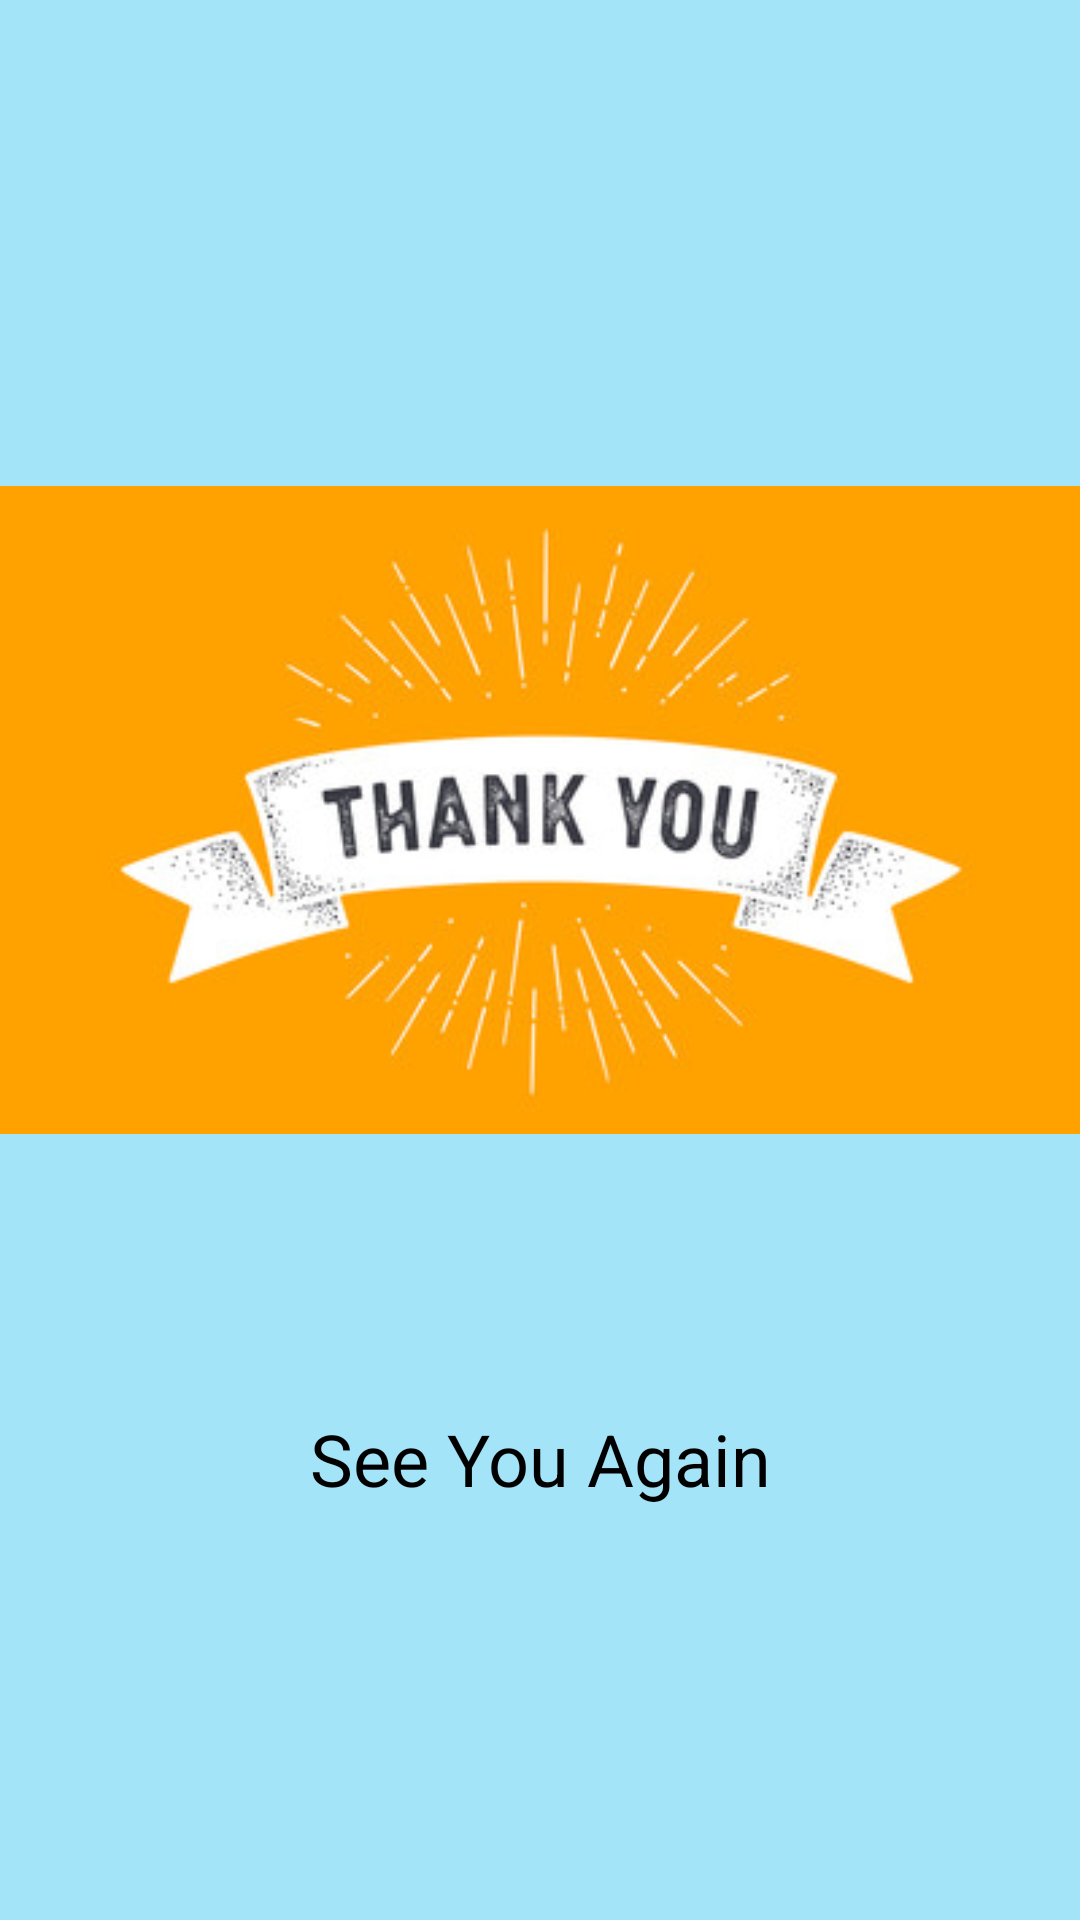

Here is an Android app screen rendered from its layout file. Give the layout XML and the strings, colors and styles it references.
<!-- AndroidManifest.xml: application theme Theme.UserWarranty -->
<!-- res/layout/fragment_thank_you.xml -->
<?xml version="1.0" encoding="utf-8"?>
<LinearLayout xmlns:android="http://schemas.android.com/apk/res/android"
    xmlns:app="http://schemas.android.com/apk/res-auto"
    android:layout_width="match_parent"
    android:layout_height="match_parent"
    xmlns:tools="http://schemas.android.com/tools"
    android:orientation="vertical"
    android:background="@color/blue"
    tools:context=".fragment.fragment_thank_you">

    <ImageView
        android:id="@+id/titleImage"
        android:layout_width="match_parent"
        android:layout_height="wrap_content"
        android:layout_marginTop="150dp"
        android:src="@drawable/thankss" />


    <TextView
        android:id="@+id/textdeccription"
        android:layout_width="match_parent"
        android:layout_height="wrap_content"
        android:layout_marginTop="80dp"
        android:layout_marginHorizontal="30dp"
        android:textAlignment="center"
        android:text="See You Again"
        android:textColor="@color/black"
        android:textSize="24dp" />


</LinearLayout>
<!-- resources referenced by this layout -->
<resources>
  <color name="black">#FF000000</color>
  <color name="blue">#A4E4F8</color>
  <!-- drawable thankss: jpg bitmap (drawable, 27810 bytes) -->
  <style name="Theme.UserWarranty" parent="Theme.MaterialComponents.DayNight.NoActionBar">
          
          <item name="colorPrimary">@color/purple_500</item>
          <item name="colorPrimaryVariant">@color/purple_700</item>
          <item name="colorOnPrimary">@color/white</item>
          
          <item name="colorSecondary">@color/teal_200</item>
          <item name="colorSecondaryVariant">@color/teal_700</item>
          <item name="colorOnSecondary">@color/black</item>
          
          <item name="android:statusBarColor">?attr/colorPrimaryVariant</item>
          
      </style>
  <color name="purple_500">#83E37D</color>
  <color name="purple_700">#FF3700B3</color>
  <color name="white">#FFFFFFFF</color>
  <color name="teal_200">#FF03DAC5</color>
  <color name="teal_700">#FF018786</color>
</resources>
